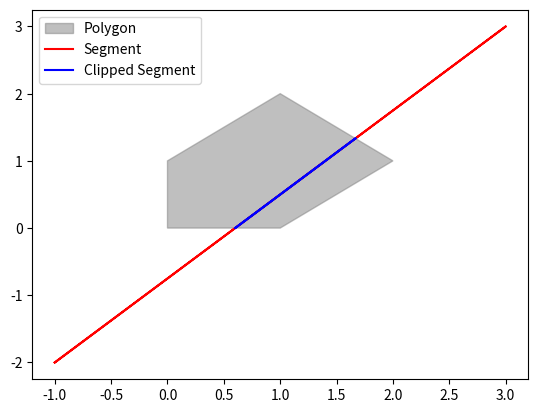

The matplotlib source for this figure:
import matplotlib.pyplot as plt
import numpy as np

def clip(subjectPolygon, clipPolygon):
    def inside(p):
        return (cp2[0]-cp1[0])*(p[1]-cp1[1]) > (cp2[1]-cp1[1])*(p[0]-cp1[0])

    def computeIntersection():
        dc = [cp1[0] - cp2[0], cp1[1] - cp2[1]]
        dp = [s[0] - e[0], s[1] - e[1]]
        n1 = cp1[0] * cp2[1] - cp1[1] * cp2[0]
        n2 = s[0] * e[1] - s[1] * e[0] 
        n3 = 1.0 / (dc[0] * dp[1] - dc[1] * dp[0])
        return [(n1*dp[0] - n2*dc[0]) * n3, (n1*dp[1] - n2*dc[1]) * n3]

    outputList = subjectPolygon
    cp1 = clipPolygon[-1]

    for clipVertex in clipPolygon:
        cp2 = clipVertex
        inputList = outputList
        outputList = []
        s = inputList[-1]

        for subjectVertex in inputList:
            e = subjectVertex
            if inside(e):
                if not inside(s):
                    outputList.append(computeIntersection())
                outputList.append(e)
            elif inside(s):
                outputList.append(computeIntersection())
            s = e
        cp1 = cp2
    return outputList

# Определяем полигон и отрезок
polygon = [(0,0), (1,0), (2,1), (1,2), (0,1)]
segment = [(-1,-2), (3,3)]

# Отсечение отрезка полигоном
clipped_segment = clip(segment, polygon)

# Визуализация
plt.fill(*zip(*polygon), alpha=0.5, color='grey', label='Polygon')
plt.plot(*zip(*(segment + [segment[0]])), color='red', label='Segment')
if clipped_segment:
    plt.plot(*zip(*(clipped_segment + [clipped_segment[0]])), color='blue', label='Clipped Segment')
plt.legend()
plt.show()
